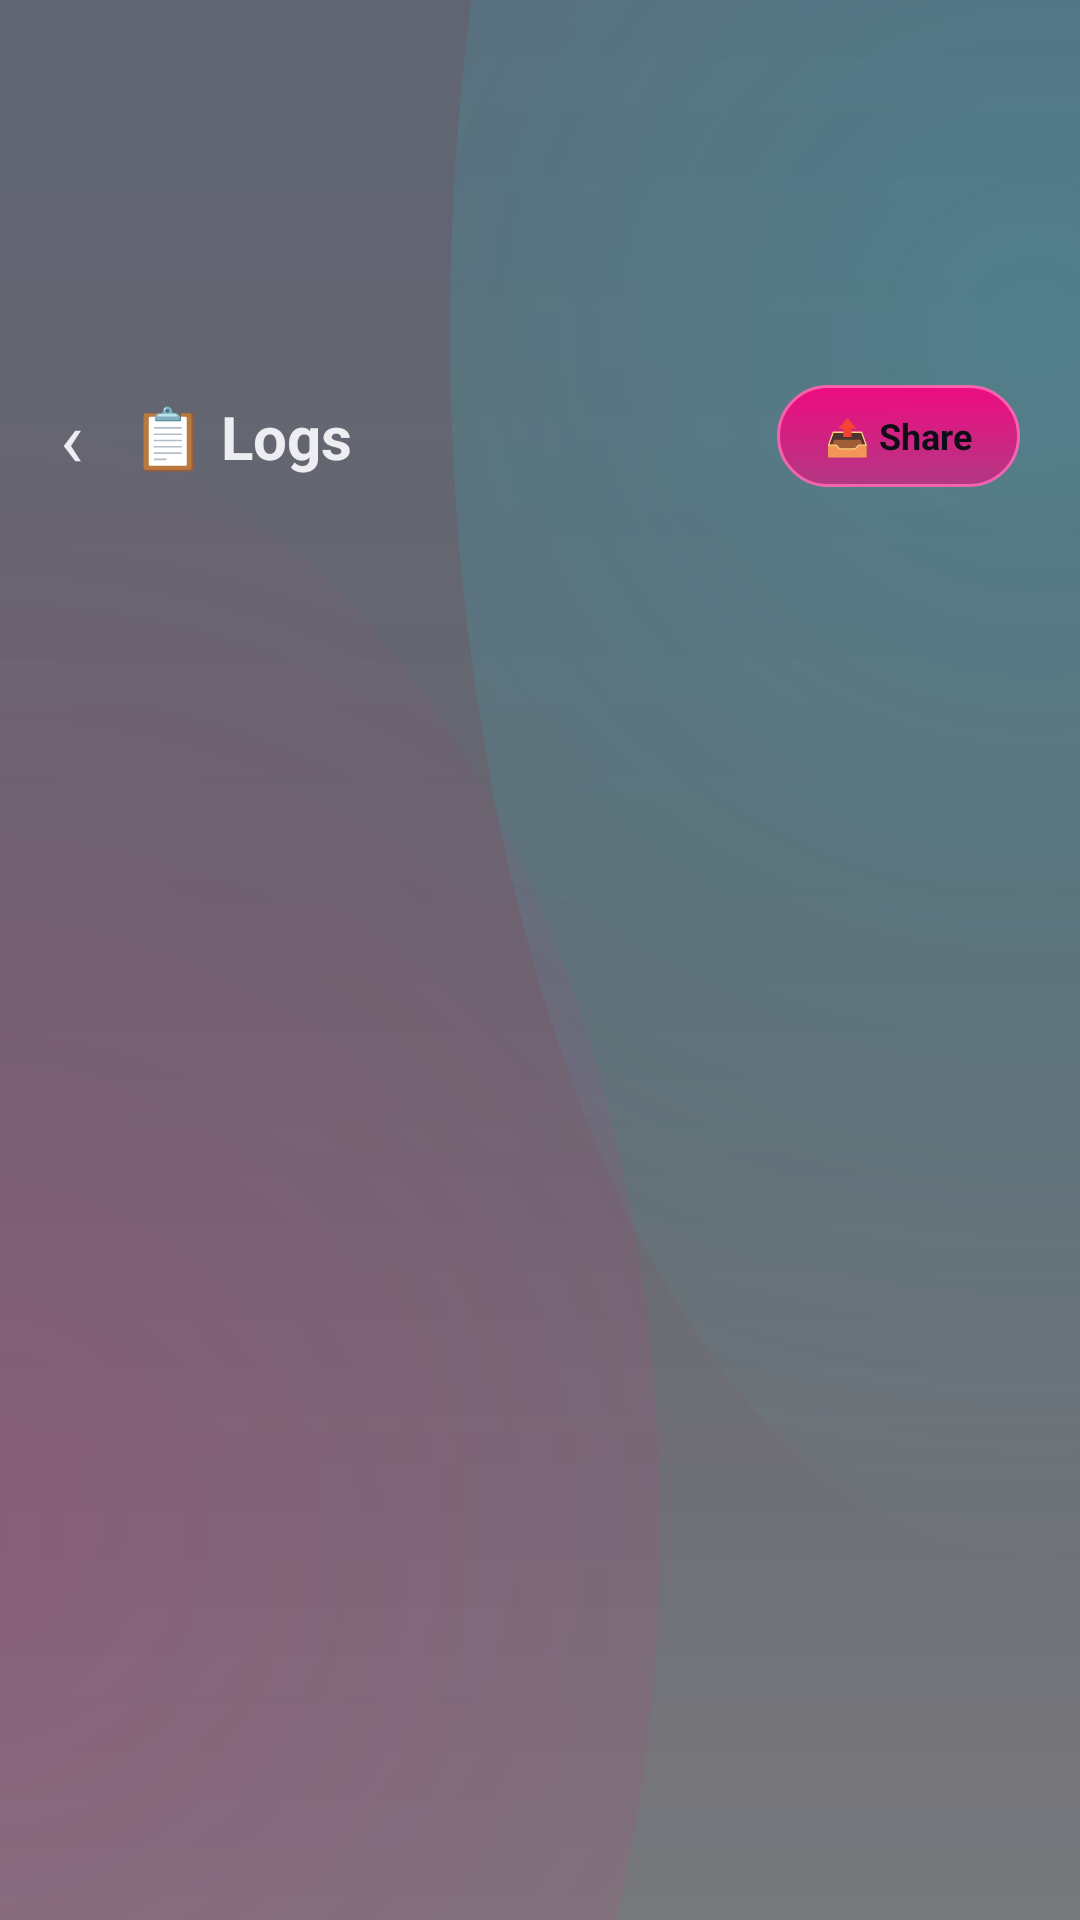

Write the Android layout XML for this screen, with the resource values it uses.
<!-- AndroidManifest.xml: application theme AppTheme -->
<!-- res/layout/activity_logs.xml -->
<?xml version="1.0" encoding="utf-8"?>
<LinearLayout xmlns:android="http://schemas.android.com/apk/res/android"
    android:layout_width="match_parent"
    android:layout_height="match_parent"
    android:orientation="vertical"
    android:background="@android:color/transparent">

    <LinearLayout
        android:layout_width="match_parent"
        android:layout_height="wrap_content"
        android:layout_marginTop="80dp"
        android:orientation="horizontal"
        android:gravity="center_vertical"
        android:paddingHorizontal="20dp"
        android:paddingTop="48dp"
        android:paddingBottom="10dp">

        <TextView
            android:id="@+id/btn_back"
            android:layout_width="wrap_content"
            android:layout_height="wrap_content"
            android:text="‹"
            android:textSize="26sp"
            android:textColor="#EDEDF2"
            android:paddingEnd="16dp"
            android:clickable="true"
            android:focusable="true" />

        <TextView
            android:layout_width="wrap_content"
            android:layout_height="wrap_content"
            android:text="📋 Logs"
            android:textSize="20sp"
            android:textColor="#EDEDF2"
            android:textStyle="bold" />

        <View
            android:layout_width="0dp"
            android:layout_height="1dp"
            android:layout_weight="1" />

        <TextView
            android:id="@+id/btn_share"
            android:layout_width="wrap_content"
            android:layout_height="34dp"
            android:gravity="center"
            android:text="📤 Share"
            android:textSize="12sp"
            android:textColor="#0E0E16"
            android:textStyle="bold"
            android:background="@drawable/btn_primary"
            android:paddingHorizontal="16dp"
            android:clickable="true"
            android:focusable="true" />
    </LinearLayout>

    <ScrollView
        android:layout_width="match_parent"
        android:layout_height="match_parent">

        <TextView
            android:id="@+id/tv_log"
            android:layout_width="match_parent"
            android:layout_height="wrap_content"
            android:padding="14dp"
            android:fontFamily="monospace"
            android:textSize="11sp"
            android:textColor="#B9B9C9"
            android:textIsSelectable="true" />
    </ScrollView>
</LinearLayout>
<!-- resources referenced by this layout -->
<resources>
  <!-- drawable btn_primary (drawable) -->
  <?xml version="1.0" encoding="utf-8"?>
  <ripple xmlns:android="http://schemas.android.com/apk/res/android"
      android:color="#40FFFFFF">
      <item>
          <shape>
              <gradient android:angle="270"
                  android:startColor="#E6FF0080"
                  android:centerColor="#BAFF0080"
                  android:endColor="#8AFF0080" />
              <stroke android:width="1dp" android:color="#E6FF66B3" />
              <corners android:radius="20dp" />
          </shape>
      </item>
  </ripple>
  <style name="AppTheme" parent="Theme.AppCompat.NoActionBar">
          <item name="android:windowBackground">@drawable/bg_root</item>
          <item name="android:statusBarColor">@android:color/transparent</item>
          <item name="android:navigationBarColor">#FF060910</item>
          <item name="android:windowLightStatusBar">false</item>
          <item name="colorAccent">#FF0080</item>
          <item name="colorPrimary">#0C1220</item>
          <item name="colorPrimaryDark">#060910</item>
          <item name="android:windowDrawsSystemBarBackgrounds">true</item>
          <item name="android:windowActivityTransitions">true</item>
          <item name="android:windowContentTransitions">true</item>
          <item name="android:windowAllowEnterTransitionOverlap">true</item>
          <item name="android:windowAllowReturnTransitionOverlap">true</item>
          <item name="android:alertDialogTheme">@style/GlassDialogTheme</item>
      </style>
  <style name="GlassDialogTheme" parent="Theme.AppCompat.Dialog.Alert">
          <item name="android:windowBackground">@drawable/glass_dialog</item>
          <item name="android:windowIsFloating">true</item>
          <item name="colorAccent">#FF0080</item>
      </style>
  <!-- drawable glass_dialog (drawable) -->
  <?xml version="1.0" encoding="utf-8"?>
  <layer-list xmlns:android="http://schemas.android.com/apk/res/android">
      
      <item android:top="5dp" android:left="3dp" android:right="3dp" android:bottom="-2dp">
          <shape>
              <corners android:radius="24dp" />
              <solid android:color="#33000000" />
          </shape>
      </item>
      
      <item>
          <shape>
              <corners android:radius="24dp" />
              <solid android:color="#B90E0E1E" />
              <stroke android:width="1dp" android:color="#5E00F0FF" />
          </shape>
      </item>
      
      <item android:top="3dp" android:left="3dp" android:right="3dp" android:bottom="3dp">
          <shape>
              <corners android:radius="21dp" />
              <solid android:color="#12FFFFFF" />
          </shape>
      </item>
      
      <item android:top="1dp" android:left="1dp" android:right="1dp" android:bottom="36dp">
          <shape>
              <gradient android:angle="270"
                  android:startColor="#2AFFFFFF"
                  android:endColor="#00FFFFFF" />
              <corners android:radius="23dp" />
          </shape>
      </item>
  </layer-list>
</resources>
